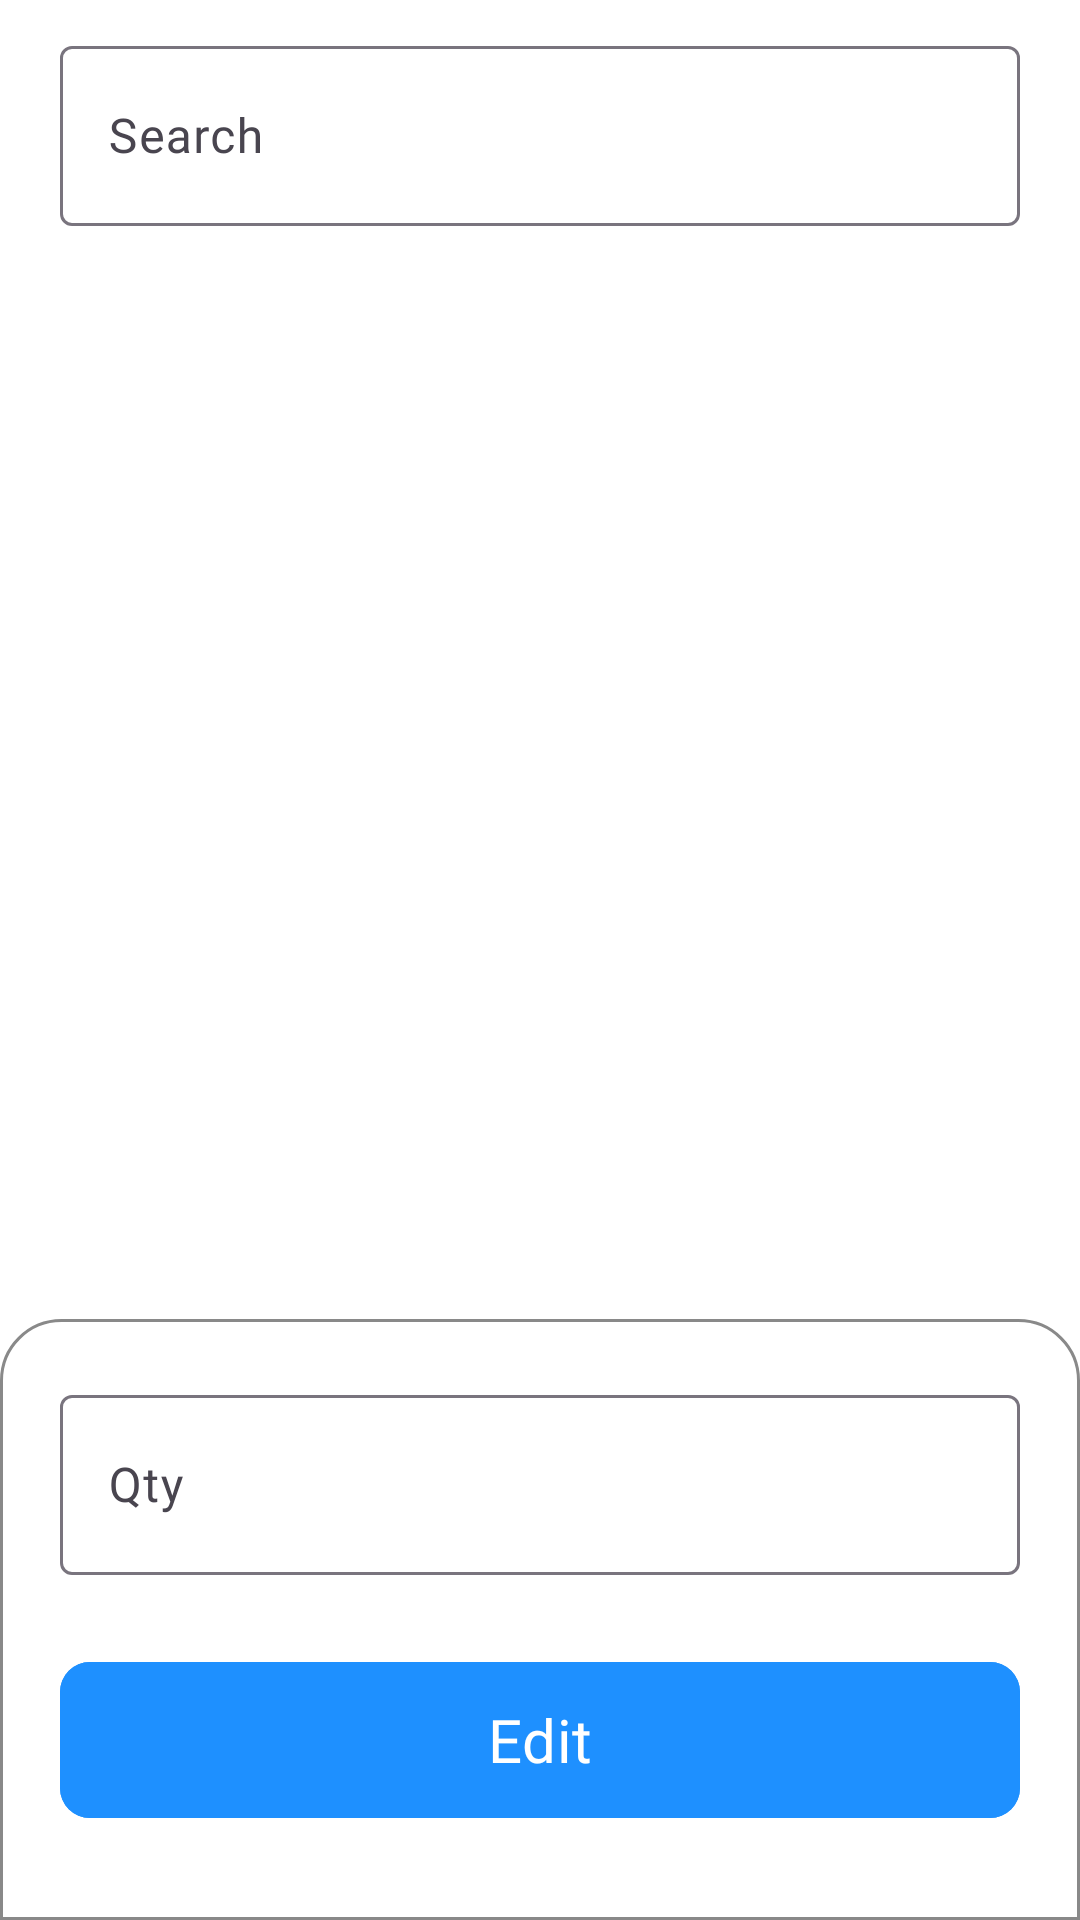

Layout XML and referenced resources for this Android screen:
<!-- AndroidManifest.xml: application theme Theme.InventTrack -->
<!-- res/layout/fragment_home.xml -->
<?xml version="1.0" encoding="utf-8"?>
<LinearLayout xmlns:android="http://schemas.android.com/apk/res/android"
    xmlns:tools="http://schemas.android.com/tools"
    android:layout_width="match_parent"
    android:layout_height="match_parent"
    xmlns:app="http://schemas.android.com/apk/res-auto"
    android:background="@color/white"
    android:orientation="vertical"
    tools:context=".ui.fragment.HomeFragment">

    <com.google.android.material.textfield.TextInputLayout
        android:layout_width="match_parent"
        android:layout_height="wrap_content"
        android:layout_marginRight="20dp"
        android:layout_marginTop="10dp"
        android:layout_marginLeft="20dp">

        <com.google.android.material.textfield.TextInputEditText
            android:id="@+id/etSearch"
            android:layout_width="match_parent"
            android:layout_height="60dp"
            android:hint="Search"
            android:fontFamily="@font/poppins_medium"/>

    </com.google.android.material.textfield.TextInputLayout>

    <androidx.recyclerview.widget.RecyclerView
        android:layout_width="match_parent"
        android:layout_height="0dp"
        android:paddingBottom="20dp"
        android:layout_weight="@integer/material_motion_duration_long_1"
        android:id="@+id/rv"/>

    <LinearLayout
        android:id="@+id/layout"
        android:layout_width="match_parent"
        android:background="@drawable/input"
        android:layout_height="wrap_content"
        android:orientation="vertical">

        <com.google.android.material.textfield.TextInputLayout
            android:layout_width="match_parent"
            android:layout_height="wrap_content"
            android:layout_marginRight="20dp"
            android:layout_marginTop="20dp"
            android:layout_marginLeft="20dp">

            <com.google.android.material.textfield.TextInputEditText
                android:id="@+id/eQty"
                android:layout_width="match_parent"
                android:layout_height="60dp"
                android:hint="Qty"
                android:inputType="number"
                android:fontFamily="@font/poppins_medium"/>

        </com.google.android.material.textfield.TextInputLayout>

        <com.google.android.material.button.MaterialButton
            android:id="@+id/btnRegister"
            android:layout_width="match_parent"
            android:layout_height="60dp"
            android:text="Edit"
            android:textSize="20sp"
            android:fontFamily="@font/poppins_semibold"
            android:layout_marginRight="20dp"
            android:layout_marginLeft="20dp"
            android:layout_marginTop="25dp"
            android:layout_marginBottom="30dp"
            android:backgroundTint="@color/blue"
            app:cornerRadius="10dp"/>

    </LinearLayout>


</LinearLayout>
<!-- resources referenced by this layout -->
<resources>
  <color name="blue">#1E90FF</color>
  <color name="white">#FFFFFFFF</color>
  <!-- drawable input (drawable) -->
  <?xml version="1.0" encoding="utf-8"?>
  <shape xmlns:android="http://schemas.android.com/apk/res/android"
      android:shape="rectangle">
  
      <corners
          android:topLeftRadius="20dp"
          android:topRightRadius="20dp"
          />
  
      <solid
          android:color="@color/white"/>
  
      <stroke
          android:width="1dp"
          android:color="@color/lightGray"/>
  
  </shape>
  <style name="Theme.InventTrack" parent="Base.Theme.InventTrack" />
  <color name="lightGray">#898989</color>
  <style name="Base.Theme.InventTrack" parent="Theme.Material3.DayNight.NoActionBar">
          <item name="android:statusBarColor">@color/blue</item>
          <item name="android:navigationBarColor">@color/blue</item>
          
          
      </style>
</resources>
